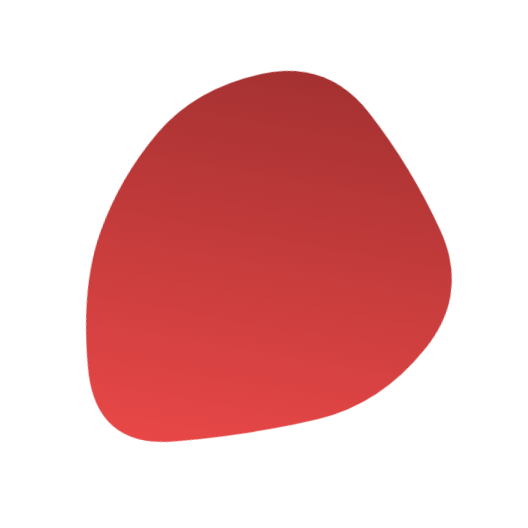
t = 0.00 s
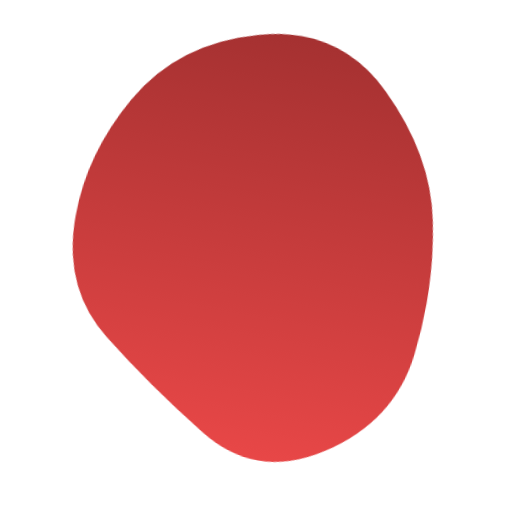
t = 0.68 s
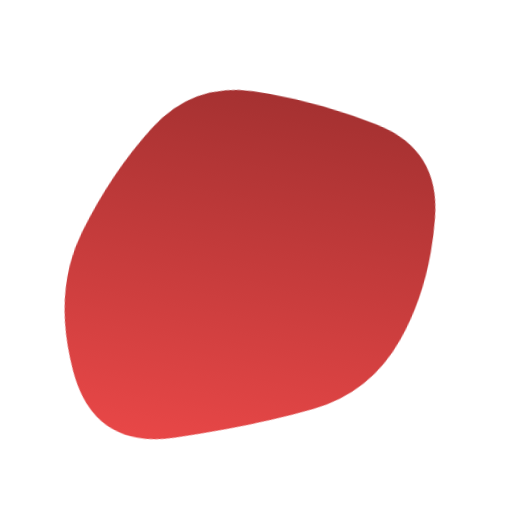
t = 1.37 s
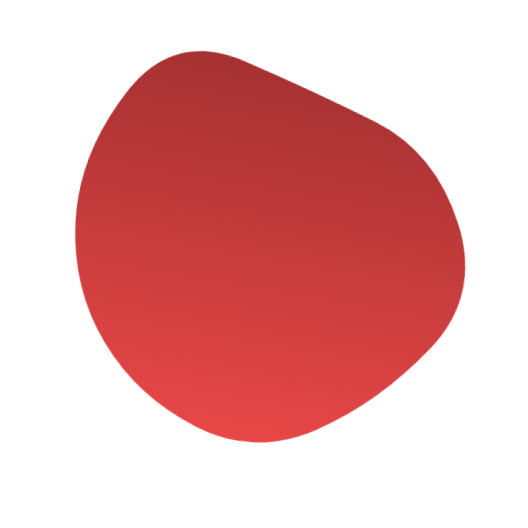
t = 2.05 s
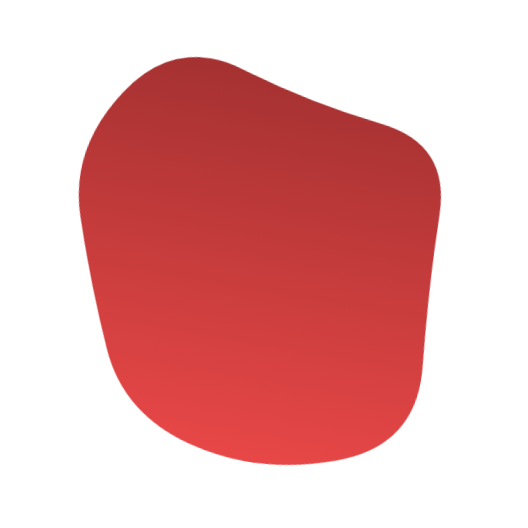
t = 2.73 s
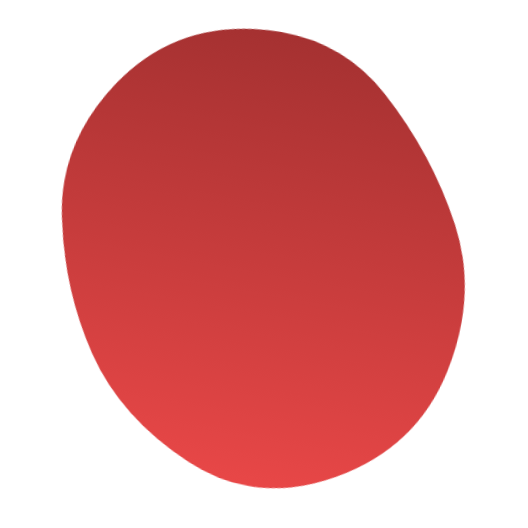
t = 3.42 s

The animated SVG that drew these frames (rendered in a browser with its animation timeline set to each time). Animation: 1 SMIL element (animate=1); one cycle of 4.10 s, repeats indefinitely.

<svg version="1.1" xmlns="http://www.w3.org/2000/svg" viewBox="0 0 500 500" width="100%" id="blobSvg" filter="blur(0px)" style="opacity: 1;" transform="rotate(10)">
                        <defs>
                        <linearGradient id="gradient" x1="0%" y1="0%" x2="0%" y2="100%">
                            <stop offset="0%" style="stop-color: rgb(165, 49, 49);"></stop>
                            <stop offset="100%" style="stop-color: rgb(232, 71, 71);"></stop>
                        </linearGradient>
                        </defs>
                        
                    <path id="blob" fill="url(#gradient)" style="opacity: 1;"><animate attributeName="d" dur="4.1s" repeatCount="indefinite" values="M428.39652,310.63781Q395.12039,371.27562,337.58607,396.3189Q280.05174,421.36219,204.00896,441.94775Q127.96619,462.5333,107.32787,385.81839Q86.68955,309.10348,96.33581,253.18955Q105.98207,197.27562,134.68904,148.26665Q163.396,99.25769,224.43929,74.05174Q285.48258,48.8458,334.83632,93.40548Q384.19006,137.96516,422.93135,193.98258Q461.67264,250,428.39652,310.63781Z;M419.06254,317.79517Q411.11118,385.59033,349.66843,425.59894Q288.22568,465.60755,228.34547,428.45831Q168.46526,391.30906,120.24124,353.19622Q72.01722,315.08338,69.86103,249.40801Q67.70483,183.73263,103.47221,120.73263Q139.23958,57.73263,215.36631,36.75347Q291.49305,15.77432,346.41495,69.35242Q401.33686,122.93051,414.17538,186.46526Q427.0139,250,419.06254,317.79517Z;M402.96858,305.89372Q383.43068,361.78743,330.92976,387.4658Q278.42884,413.14418,202.60721,438.39372Q126.78558,463.64325,93.53789,391.42791Q60.29021,319.21257,78.64603,256.64233Q97.00185,194.07209,128.64418,144.10813Q160.28651,94.14418,219.21534,92.06839Q278.14418,89.9926,343.5342,103.10536Q408.92421,116.21812,415.71534,183.10906Q422.50647,250,402.96858,305.89372Z;M433.0232,309.9192Q393.01281,369.83841,338.3352,406.40881Q283.6576,442.97921,221.7752,424.49281Q159.8928,406.0064,119.2384,358.9864Q78.584,311.9664,70.5304,246.7752Q62.4768,181.584,97.7552,114.4464Q133.0336,47.3088,206.208,64.61119Q279.3824,81.91359,342.208,100.8192Q405.0336,119.7248,439.0336,184.8624Q473.0336,250,433.0232,309.9192Z;M429,328Q437,406,362,433Q287,460,218,442Q149,424,122.5,365Q96,306,74.5,242Q53,178,94.5,115Q136,52,206.5,73Q277,94,347.5,101.5Q418,109,419.5,179.5Q421,250,429,328Z;M453.57191,328.53752Q437.08754,407.07503,364.57816,448.74386Q292.06878,490.41269,219.55628,459.1657Q147.04377,427.91871,108.99375,371.46874Q70.94372,315.01876,56.52814,244.52814Q42.11255,174.03752,86.02814,107.96874Q129.94372,41.89995,209.98749,31.84993Q290.03126,21.79991,346.01876,71.89683Q402.00625,121.99375,436.03126,185.99687Q470.05628,250,453.57191,328.53752Z;M428.39652,310.63781Q395.12039,371.27562,337.58607,396.3189Q280.05174,421.36219,204.00896,441.94775Q127.96619,462.5333,107.32787,385.81839Q86.68955,309.10348,96.33581,253.18955Q105.98207,197.27562,134.68904,148.26665Q163.396,99.25769,224.43929,74.05174Q285.48258,48.8458,334.83632,93.40548Q384.19006,137.96516,422.93135,193.98258Q461.67264,250,428.39652,310.63781Z"></animate></path></svg>